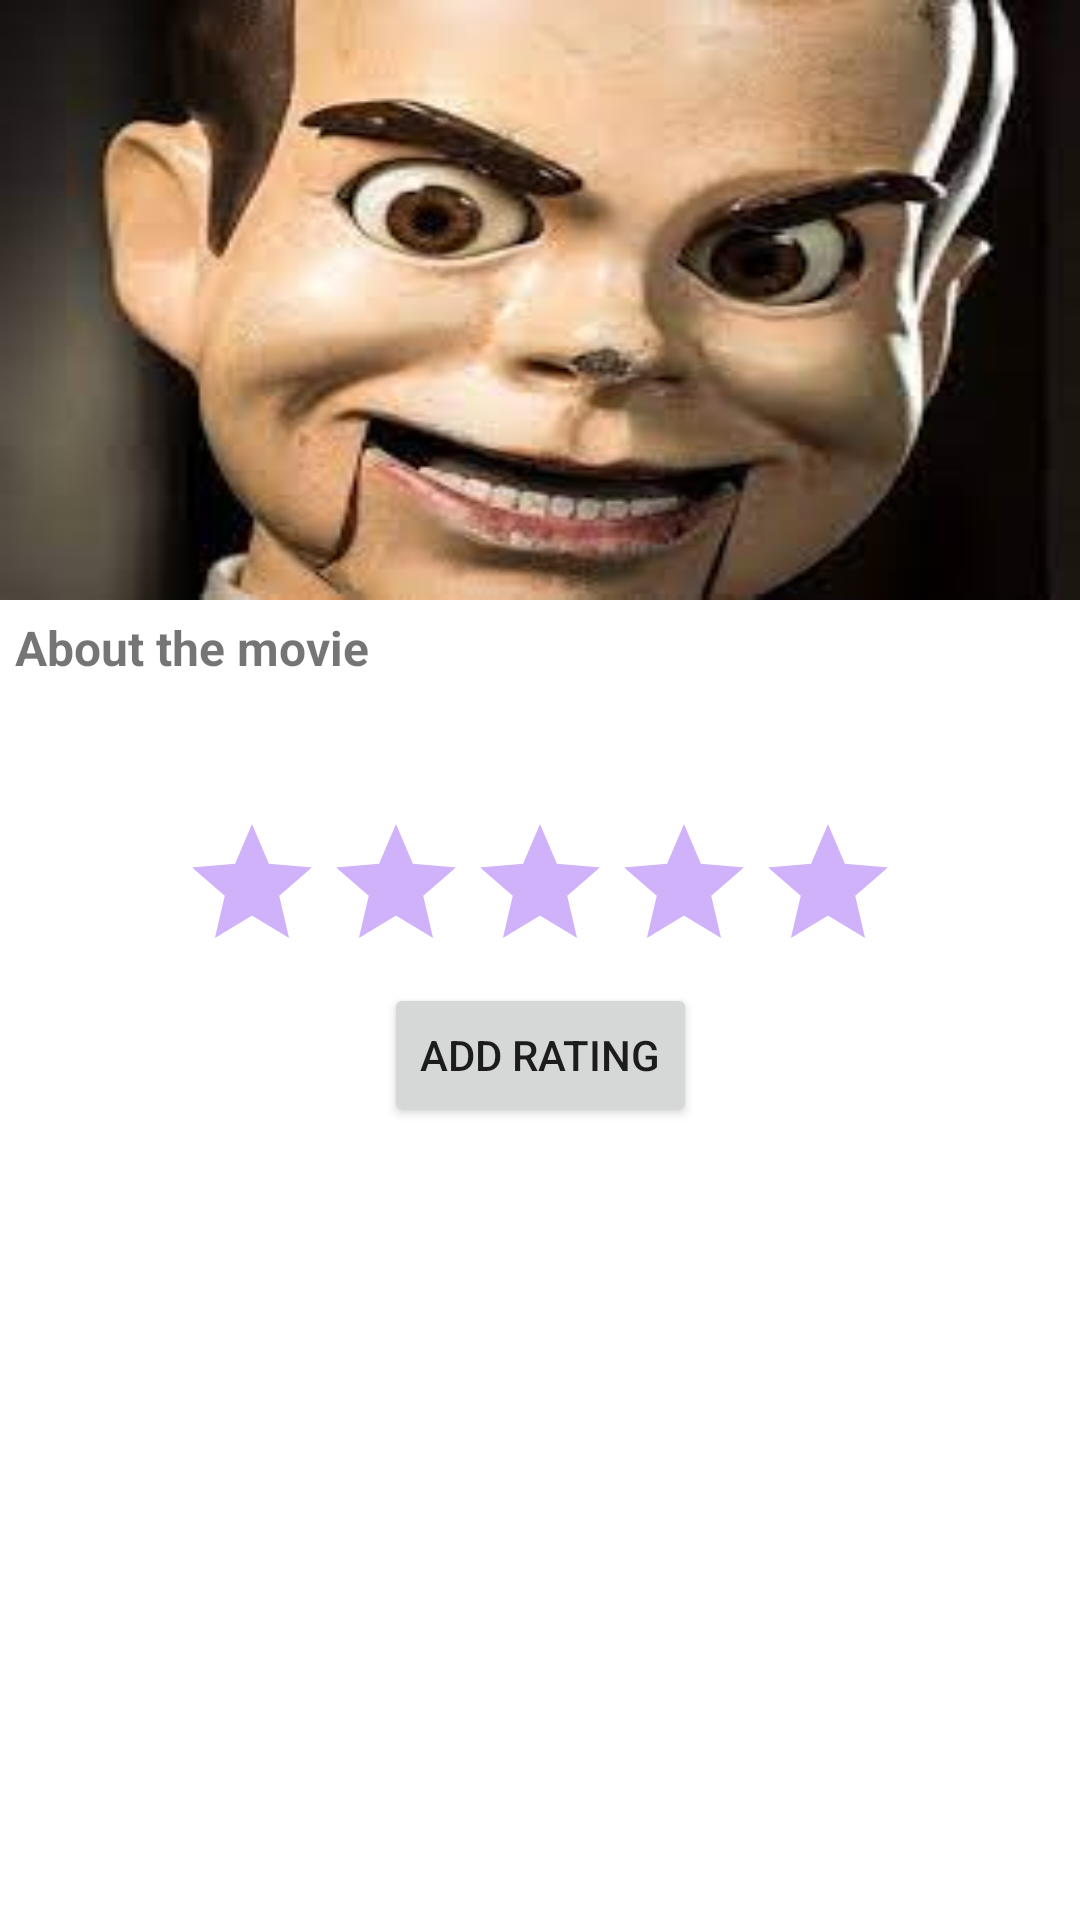

This screen was rendered from an Android layout file. Write that file and the resources it references.
<!-- AndroidManifest.xml: application theme Theme.MovieReview -->
<!-- res/layout/activity_movies_details.xml -->
<?xml version="1.0" encoding="utf-8"?>
<layout>

    <data>

        <variable
            name="movieModel"
            type="com.example.moviereview.model.MovieModel" />
        <variable
            name="movieViewModel"
            type="com.example.moviereview.MovieViewModel" />
    </data>

    <androidx.constraintlayout.widget.ConstraintLayout xmlns:android="http://schemas.android.com/apk/res/android"
        xmlns:app="http://schemas.android.com/apk/res-auto"
        xmlns:tools="http://schemas.android.com/tools"
        android:layout_width="match_parent"
        android:layout_height="match_parent"
        tools:context=".MoviesDetails">

        <androidx.appcompat.widget.AppCompatImageView
            android:layout_width="match_parent"
            android:layout_height="200dp"
            app:srcCompat="@drawable/dummy_movie"
            android:id="@+id/ivMovie"
            android:scaleType="fitXY"
            app:layout_constraintStart_toStartOf="parent"
            app:layout_constraintTop_toTopOf="parent"
            app:layout_constraintEnd_toEndOf="parent"/>
        
        <TextView
            android:id="@+id/tvName"
            android:layout_width="0dp"
            android:layout_height="wrap_content"
            android:padding="5dp"
            android:text="@{movieModel.title}"
            android:textSize="16sp"
            android:textStyle="bold"
            android:textColor="@color/white"
            app:layout_constraintEnd_toEndOf="parent"
            app:layout_constraintStart_toStartOf="parent"
            app:layout_constraintBottom_toTopOf="@id/tvSalary"  />

        <TextView
            android:id="@+id/tvSalary"
            android:layout_width="match_parent"
            android:layout_height="wrap_content"
            android:padding="5dp"
            android:textStyle="italic"
            android:text="@{movieModel.releaseDate}"
            android:textColor="@color/white"
            android:textSize="14sp"
            app:layout_constraintEnd_toEndOf="parent"
            app:layout_constraintStart_toStartOf="parent"
            app:layout_constraintBottom_toBottomOf="@id/ivMovie" />

        <TextView
            android:id="@+id/lblAbout"
            android:layout_width="0dp"
            android:layout_height="wrap_content"
            android:padding="5dp"
            android:text="@string/about_the_movie"
            android:textSize="16sp"
            android:textStyle="bold"
            app:layout_constraintEnd_toEndOf="parent"
            app:layout_constraintStart_toStartOf="parent"
            app:layout_constraintTop_toBottomOf="@id/tvSalary"  />

        <TextView
            android:id="@+id/tvAbout"
            android:layout_width="match_parent"
            android:layout_height="wrap_content"
            android:padding="5dp"
            android:text="@{movieModel.about}"
            android:textSize="14sp"
            app:layout_constraintEnd_toEndOf="parent"
            app:layout_constraintStart_toStartOf="parent"
            app:layout_constraintTop_toBottomOf="@id/lblAbout" />

        <RatingBar
            android:id="@+id/ratingBar"
            android:layout_width="wrap_content"
            android:layout_height="wrap_content"
            android:layout_marginTop="10dp"
            android:background="@color/white"
            android:theme="@style/RatingBar"
            app:layout_constraintLeft_toLeftOf="parent"
            app:layout_constraintRight_toRightOf="parent"
            app:layout_constraintTop_toBottomOf="@+id/tvAbout"
            tools:layout_constraintLeft_creator="1"
            tools:layout_constraintRight_creator="1"
            tools:layout_constraintTop_creator="1" />

        <Button
            android:id="@+id/addRating"
            android:layout_width="wrap_content"
            android:layout_height="wrap_content"
            android:text="@string/add_rating"
            app:layout_constraintTop_toBottomOf="@+id/ratingBar"
            app:layout_constraintStart_toStartOf="@+id/ratingBar"
            app:layout_constraintEnd_toEndOf="@+id/ratingBar"/>

    </androidx.constraintlayout.widget.ConstraintLayout>
</layout>
<!-- resources referenced by this layout -->
<resources>
  <!-- drawable dummy_movie: jpg bitmap (drawable, 7283 bytes) -->
  <string name="about_the_movie">About the movie</string>
  <string name="add_rating">Add Rating</string>
  <style name="RatingBar" parent="Theme.AppCompat">
          <item name="colorControlNormal">@color/purple_500</item>
          <item name="colorControlActivated">@color/purple_700</item>
      </style>
  <style name="Theme.MovieReview" parent="Theme.MaterialComponents.DayNight.DarkActionBar">
          
          <item name="colorPrimary">@color/purple_500</item>
          <item name="colorPrimaryVariant">@color/purple_700</item>
          <item name="colorOnPrimary">@color/white</item>
          
          <item name="colorSecondary">@color/teal_200</item>
          <item name="colorSecondaryVariant">@color/teal_700</item>
          <item name="colorOnSecondary">@color/black</item>
          
          <item name="android:statusBarColor" tools:targetApi="l">?attr/colorPrimaryVariant</item>
          
      </style>
  <!-- not gathered from this repository: default colours our renderer supplied (Android Studio template values) -->
  <color name="purple_500">#FF6200EE</color>
  <color name="purple_700">#FF3700B3</color>
  <color name="teal_200">#FF03DAC5</color>
  <color name="teal_700">#FF018786</color>
  <color name="black">#FF000000</color>
  <color name="white">#FFFFFFFF</color>
</resources>
